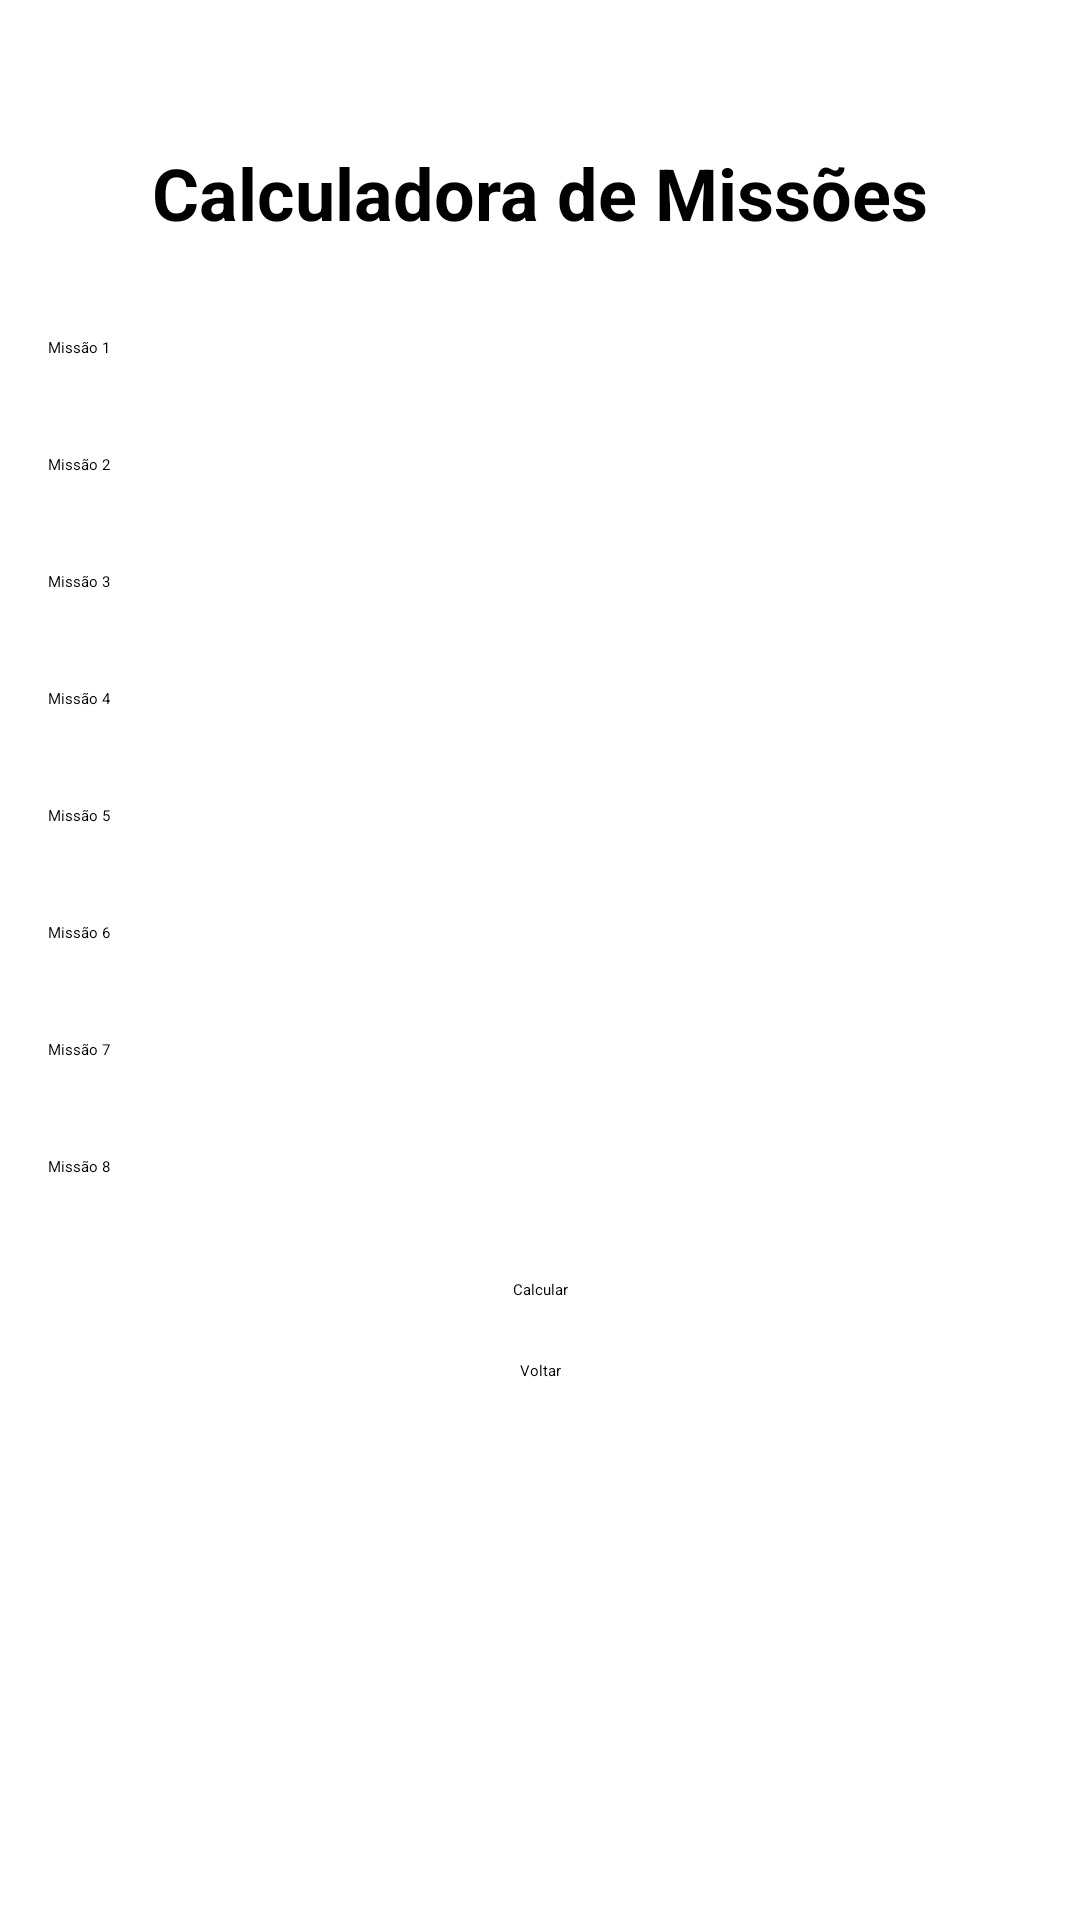

Layout XML and referenced resources for this Android screen:
<!-- AndroidManifest.xml: application theme Theme.Teste -->
<!-- res/layout/activity_calculadora_missoes.xml -->
<GridLayout xmlns:android="http://schemas.android.com/apk/res/android"
    android:layout_width="match_parent"
    android:layout_height="match_parent"
    android:columnCount="2"
    android:padding="16dp">

    
    <TextView
        android:layout_columnSpan="2"
        android:layout_gravity="center_horizontal"
        android:text="Calculadora de Missões"
        android:textSize="24sp"
        android:textStyle="bold"
        android:id="@+id/textTitulo"
        android:layout_column="0"
        android:layout_row="0"
        android:layout_marginTop="32dp"/>

    
    <TextView
        android:layout_column="0"
        android:layout_row="1"
        android:layout_marginTop="32dp"
        android:layout_marginHorizontal="16dp"
        android:hint="Missão 1"
        android:id="@+id/textviewMissao1"/>

    
    <Spinner
        android:id="@+id/comboBoxMissao1"
        android:layout_row="1"
        android:layout_column="1"
        android:layout_marginHorizontal="16dp"
        android:layout_marginTop="16dp" />

    <TextView
        android:layout_column="0"
        android:layout_row="2"
        android:layout_marginTop="32dp"
        android:layout_marginHorizontal="16dp"
        android:hint="Missão 2"
        android:id="@+id/textviewMissao2"/>

    <Spinner
        android:layout_column="1"
        android:layout_row="2"
        android:layout_marginTop="16dp"
        android:layout_marginHorizontal="16dp"
        android:id="@+id/comboBoxMissao2"/>

    
    <TextView
        android:layout_column="0"
        android:layout_row="3"
        android:layout_marginTop="32dp"
        android:layout_marginHorizontal="16dp"
        android:hint="Missão 3"
        android:id="@+id/textviewMissao3"/>

    <Spinner
        android:layout_column="1"
        android:layout_row="3"
        android:layout_marginTop="16dp"
        android:layout_marginHorizontal="16dp"
        android:id="@+id/comboBoxMissao3"/>

    
    <TextView
        android:layout_column="0"
        android:layout_row="4"
        android:layout_marginTop="32dp"
        android:layout_marginHorizontal="16dp"
        android:hint="Missão 4"
        android:id="@+id/textviewMissao4"/>

    <Spinner
        android:layout_column="1"
        android:layout_row="4"
        android:layout_marginTop="16dp"
        android:layout_marginHorizontal="16dp"
        android:id="@+id/comboBoxMissao4"/>

    
    <TextView
        android:layout_column="0"
        android:layout_row="5"
        android:layout_marginTop="32dp"
        android:layout_marginHorizontal="16dp"
        android:hint="Missão 5"
        android:id="@+id/textviewMissao5"/>

    
    <Spinner
        android:id="@+id/comboBoxMissao5"
        android:layout_row="5"
        android:layout_column="1"
        android:layout_marginHorizontal="16dp"
        android:layout_marginTop="16dp" />

    <TextView
        android:layout_column="0"
        android:layout_row="6"
        android:layout_marginTop="32dp"
        android:layout_marginHorizontal="16dp"
        android:hint="Missão 6"
        android:id="@+id/textviewMissao6"/>

    <Spinner
        android:layout_column="1"
        android:layout_row="6"
        android:layout_marginTop="16dp"
        android:layout_marginHorizontal="16dp"
        android:id="@+id/comboBoxMissao6"/>

    
    <TextView
        android:layout_column="0"
        android:layout_row="7"
        android:layout_marginTop="32dp"
        android:layout_marginHorizontal="16dp"
        android:hint="Missão 7"
        android:id="@+id/textviewMissao7"/>

    <Spinner
        android:layout_column="1"
        android:layout_row="7"
        android:layout_marginTop="16dp"
        android:layout_marginHorizontal="16dp"
        android:id="@+id/comboBoxMissao7"/>

    
    <TextView
        android:layout_column="0"
        android:layout_row="8"
        android:layout_marginTop="32dp"
        android:layout_marginHorizontal="16dp"
        android:hint="Missão 8"
        android:id="@+id/textviewMissao8"/>

    <Spinner
        android:layout_column="1"
        android:layout_row="8"
        android:layout_marginTop="16dp"
        android:layout_marginHorizontal="16dp"
        android:id="@+id/comboBoxMissao8"/>

    
    <Button
        android:id="@+id/btnCalcular"
        android:layout_columnSpan="2"
        android:layout_gravity="center_horizontal"
        android:layout_column="0"
        android:layout_row="9"
        android:layout_marginTop="34dp"
        android:text="Calcular"/>

    <TextView
        android:id="@+id/textViewResultadoCalculo"
        android:layout_width="wrap_content"
        android:layout_height="wrap_content"
        android:layout_below="@id/btnCalcular"
        android:layout_centerHorizontal="true"
        android:layout_marginTop="16dp"/>

    
    <Button
        android:layout_columnSpan="2"
        android:layout_gravity="center_horizontal"
        android:layout_column="0"
        android:layout_row="10"
        android:text="Voltar"
        android:layout_below="@+id/textViewResultadoCalculo"
        android:layout_marginTop="20dp"
        android:id="@+id/btnVoltar"/>

</GridLayout>
<!-- resources referenced by this layout -->
<resources>

</resources>
